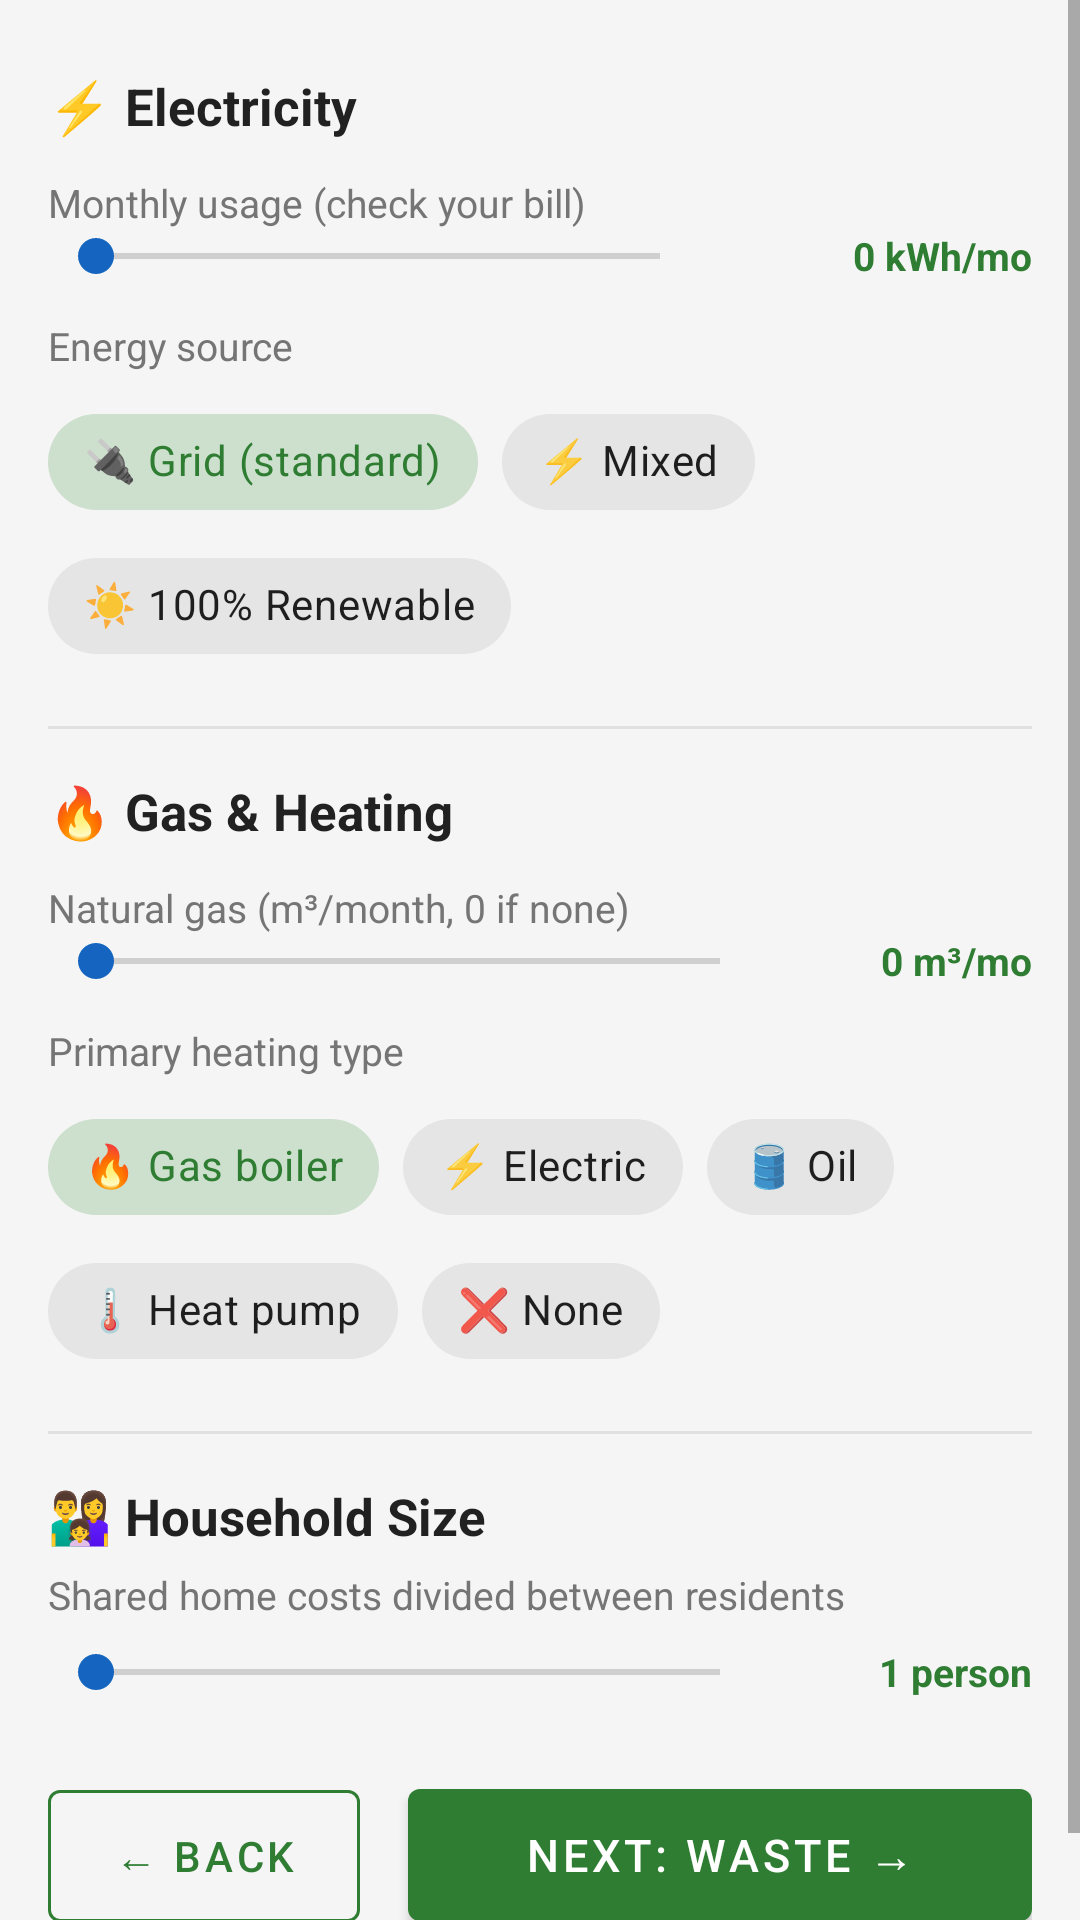

This screen was rendered from an Android layout file. Write that file and the resources it references.
<!-- AndroidManifest.xml: application theme Theme.ClimateChampion -->
<!-- res/layout/fragment_step_home_energy.xml -->
<?xml version="1.0" encoding="utf-8"?>
<ScrollView xmlns:android="http://schemas.android.com/apk/res/android"
    xmlns:app="http://schemas.android.com/apk/res-auto"
    android:layout_width="match_parent" android:layout_height="match_parent"
    android:background="@color/background">
    <LinearLayout android:layout_width="match_parent" android:layout_height="wrap_content"
        android:orientation="vertical" android:padding="16dp">

        <TextView android:layout_width="wrap_content" android:layout_height="wrap_content"
            android:text="⚡ Electricity" android:textSize="17sp" android:textStyle="bold"
            android:textColor="@color/text_primary" android:layout_marginTop="8dp"/>

        <TextView android:layout_width="wrap_content" android:layout_height="wrap_content"
            android:text="Monthly usage (check your bill)" android:textColor="@color/text_secondary"
            android:textSize="13sp" android:layout_marginTop="12dp"/>
        <LinearLayout android:layout_width="match_parent" android:layout_height="wrap_content"
            android:orientation="horizontal" android:gravity="center_vertical">
            <SeekBar android:id="@+id/seekbarElectricity" android:layout_width="0dp"
                android:layout_height="wrap_content" android:layout_weight="1" android:max="600"/>
            <TextView android:id="@+id/tvElectricityValue" android:layout_width="100dp"
                android:layout_height="wrap_content" android:layout_marginStart="8dp"
                android:gravity="end" android:text="0 kWh/mo"
                android:textColor="@color/primary_green" android:textSize="13sp" android:textStyle="bold"/>
        </LinearLayout>

        <TextView android:layout_width="wrap_content" android:layout_height="wrap_content"
            android:text="Energy source" android:textColor="@color/text_secondary"
            android:textSize="13sp" android:layout_marginTop="12dp"/>
        <com.google.android.material.chip.ChipGroup android:id="@+id/chipGroupEnergy"
            android:layout_width="match_parent" android:layout_height="wrap_content"
            android:layout_marginTop="6dp" app:singleSelection="true">
            <com.google.android.material.chip.Chip android:id="@+id/chipGrid"
                android:layout_width="wrap_content" android:layout_height="wrap_content"
                android:text="🔌 Grid (standard)" style="@style/Widget.MaterialComponents.Chip.Choice" android:checked="true"/>
            <com.google.android.material.chip.Chip android:id="@+id/chipMixed"
                android:layout_width="wrap_content" android:layout_height="wrap_content"
                android:text="⚡ Mixed" style="@style/Widget.MaterialComponents.Chip.Choice"/>
            <com.google.android.material.chip.Chip android:id="@+id/chipRenewable"
                android:layout_width="wrap_content" android:layout_height="wrap_content"
                android:text="☀️ 100% Renewable" style="@style/Widget.MaterialComponents.Chip.Choice"/>
        </com.google.android.material.chip.ChipGroup>

        <View android:layout_width="match_parent" android:layout_height="1dp"
            android:background="#E0E0E0" android:layout_marginVertical="16dp"/>

        <TextView android:layout_width="wrap_content" android:layout_height="wrap_content"
            android:text="🔥 Gas &amp; Heating" android:textSize="17sp" android:textStyle="bold"
            android:textColor="@color/text_primary"/>

        <TextView android:layout_width="wrap_content" android:layout_height="wrap_content"
            android:text="Natural gas (m³/month, 0 if none)" android:textColor="@color/text_secondary"
            android:textSize="13sp" android:layout_marginTop="12dp"/>
        <LinearLayout android:layout_width="match_parent" android:layout_height="wrap_content"
            android:orientation="horizontal" android:gravity="center_vertical">
            <SeekBar android:id="@+id/seekbarGas" android:layout_width="0dp"
                android:layout_height="wrap_content" android:layout_weight="1" android:max="200"/>
            <TextView android:id="@+id/tvGasValue" android:layout_width="80dp"
                android:layout_height="wrap_content" android:layout_marginStart="8dp"
                android:gravity="end" android:text="0 m³/mo"
                android:textColor="@color/primary_green" android:textSize="13sp" android:textStyle="bold"/>
        </LinearLayout>

        <TextView android:layout_width="wrap_content" android:layout_height="wrap_content"
            android:text="Primary heating type" android:textColor="@color/text_secondary"
            android:textSize="13sp" android:layout_marginTop="12dp"/>
        <com.google.android.material.chip.ChipGroup android:id="@+id/chipGroupHeating"
            android:layout_width="match_parent" android:layout_height="wrap_content"
            android:layout_marginTop="6dp" app:singleSelection="true">
            <com.google.android.material.chip.Chip android:id="@+id/chipHeatingGas"
                android:layout_width="wrap_content" android:layout_height="wrap_content"
                android:text="🔥 Gas boiler" style="@style/Widget.MaterialComponents.Chip.Choice" android:checked="true"/>
            <com.google.android.material.chip.Chip android:id="@+id/chipHeatingElectric"
                android:layout_width="wrap_content" android:layout_height="wrap_content"
                android:text="⚡ Electric" style="@style/Widget.MaterialComponents.Chip.Choice"/>
            <com.google.android.material.chip.Chip android:id="@+id/chipHeatingOil"
                android:layout_width="wrap_content" android:layout_height="wrap_content"
                android:text="🛢 Oil" style="@style/Widget.MaterialComponents.Chip.Choice"/>
            <com.google.android.material.chip.Chip android:id="@+id/chipHeatingHeatPump"
                android:layout_width="wrap_content" android:layout_height="wrap_content"
                android:text="🌡️ Heat pump" style="@style/Widget.MaterialComponents.Chip.Choice"/>
            <com.google.android.material.chip.Chip android:id="@+id/chipHeatingNone"
                android:layout_width="wrap_content" android:layout_height="wrap_content"
                android:text="❌ None" style="@style/Widget.MaterialComponents.Chip.Choice"/>
        </com.google.android.material.chip.ChipGroup>

        <View android:layout_width="match_parent" android:layout_height="1dp"
            android:background="#E0E0E0" android:layout_marginVertical="16dp"/>

        <TextView android:layout_width="wrap_content" android:layout_height="wrap_content"
            android:text="👨‍👩‍👧 Household Size" android:textSize="17sp" android:textStyle="bold"
            android:textColor="@color/text_primary"/>
        <TextView android:layout_width="wrap_content" android:layout_height="wrap_content"
            android:text="Shared home costs divided between residents"
            android:textColor="@color/text_secondary" android:textSize="13sp" android:layout_marginTop="6dp"/>
        <LinearLayout android:layout_width="match_parent" android:layout_height="wrap_content"
            android:orientation="horizontal" android:gravity="center_vertical" android:layout_marginTop="8dp">
            <SeekBar android:id="@+id/seekbarHousehold" android:layout_width="0dp"
                android:layout_height="wrap_content" android:layout_weight="1" android:max="5"/>
            <TextView android:id="@+id/tvHouseholdValue" android:layout_width="80dp"
                android:layout_height="wrap_content" android:layout_marginStart="8dp"
                android:gravity="end" android:text="1 person"
                android:textColor="@color/primary_green" android:textSize="13sp" android:textStyle="bold"/>
        </LinearLayout>

        <LinearLayout android:layout_width="match_parent" android:layout_height="wrap_content"
            android:orientation="horizontal" android:layout_marginTop="24dp" android:layout_marginBottom="8dp">
            <com.google.android.material.button.MaterialButton
                android:id="@+id/btnBack"
                style="@style/Widget.MaterialComponents.Button.OutlinedButton"
                android:layout_width="0dp" android:layout_height="56dp"
                android:layout_weight="1" android:layout_marginEnd="8dp"
                android:text="← Back" app:strokeColor="@color/primary_green"/>
            <com.google.android.material.button.MaterialButton
                android:id="@+id/btnNext"
                android:layout_width="0dp" android:layout_height="56dp"
                android:layout_weight="2" android:layout_marginStart="8dp"
                android:text="Next: Waste →" android:textSize="15sp"
                app:backgroundTint="@color/primary_green"/>
        </LinearLayout>
    </LinearLayout>
</ScrollView>
<!-- resources referenced by this layout -->
<resources>
  <color name="background">#F5F5F5</color>
  <color name="primary_green">#2E7D32</color>
  <color name="text_primary">#212121</color>
  <color name="text_secondary">#757575</color>
  <style name="Theme.ClimateChampion" parent="Theme.MaterialComponents.Light.DarkActionBar">
          <item name="colorPrimary">@color/primary_green</item>
          <item name="colorPrimaryDark">@color/primary_green_dark</item>
          <item name="colorAccent">@color/secondary_blue</item>
          <item name="android:windowBackground">@color/background</item>
      </style>
  <color name="primary_green_dark">#1B5E20</color>
  <color name="secondary_blue">#1565C0</color>
</resources>
